Run: headless pygame with SDL's dummy video driver; simulated clock (each Clock.tick advances the game by its frame time, no real sleeping); random seed 0; keys injected as events and as key.get_pressed() state; mouse plan: one left click at the window centre at the start of phase 2, then a move to the lower-right quarter at the start of phase 3.
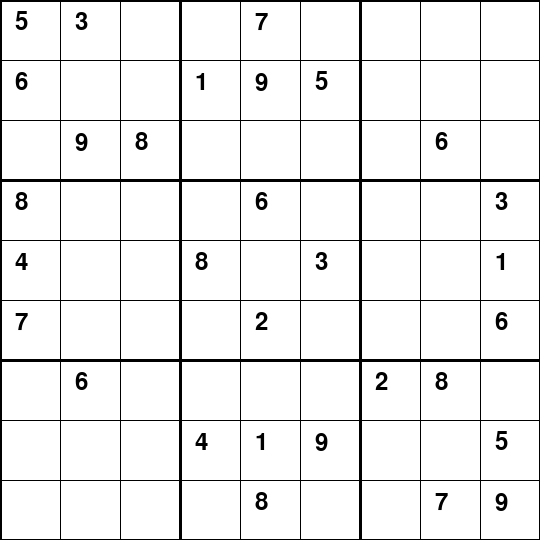
Frame 1 of 4 · flips 1–60 · no input
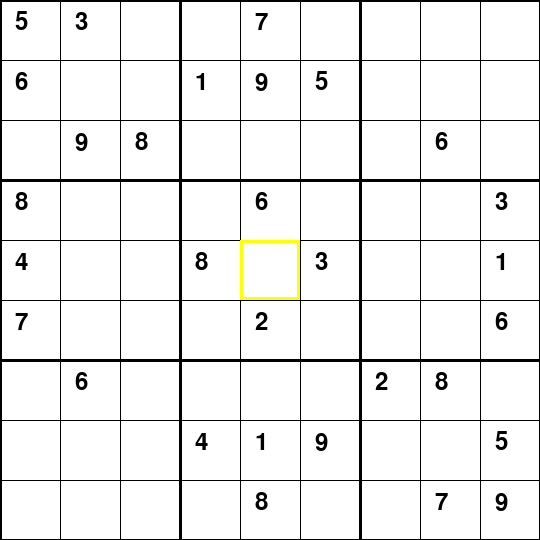
Frame 2 of 4 · flips 61–180 · clicked the window centre · tapped SPACE, RETURN · held RIGHT (→), D
Frame 3 of 4 · flips 181–300 · moved the mouse to the lower-right quarter · held DOWN (↓), S · screen unchanged from frame 2, image omitted
Frame 4 of 4 · flips 301–420 · held LEFT (←), A, UP (↑), W · screen unchanged from frame 3, image omitted

The pygame program that drew these frames:

import pygame
import sys

# Initialize Pygame
pygame.init()

# Constants
WINDOW_SIZE = 540
GRID_SIZE = 9
CELL_SIZE = WINDOW_SIZE // GRID_SIZE
FONT = pygame.font.SysFont('arial', 35)
LINE_COLOR = (0, 0, 0)
SELECTED_COLOR = (255, 255, 0)

# Sample Sudoku Puzzle
sudoku_board = [
    [5, 3, 0, 0, 7, 0, 0, 0, 0],
    [6, 0, 0, 1, 9, 5, 0, 0, 0],
    [0, 9, 8, 0, 0, 0, 0, 6, 0],
    [8, 0, 0, 0, 6, 0, 0, 0, 3],
    [4, 0, 0, 8, 0, 3, 0, 0, 1],
    [7, 0, 0, 0, 2, 0, 0, 0, 6],
    [0, 6, 0, 0, 0, 0, 2, 8, 0],
    [0, 0, 0, 4, 1, 9, 0, 0, 5],
    [0, 0, 0, 0, 8, 0, 0, 7, 9]
]

# Initialize the screen
screen = pygame.display.set_mode((WINDOW_SIZE, WINDOW_SIZE))
pygame.display.set_caption('Sudoku')

# Helper function to draw grid lines
def draw_grid():
    for i in range(GRID_SIZE + 1):
        line_thickness = 1 if i % 3 != 0 else 3
        pygame.draw.line(screen, LINE_COLOR, (i * CELL_SIZE, 0), (i * CELL_SIZE, WINDOW_SIZE), line_thickness)
        pygame.draw.line(screen, LINE_COLOR, (0, i * CELL_SIZE), (WINDOW_SIZE, i * CELL_SIZE), line_thickness)

# Helper function to draw numbers
def draw_numbers():
    for row in range(GRID_SIZE):
        for col in range(GRID_SIZE):
            if sudoku_board[row][col] != 0:
                text_surface = FONT.render(str(sudoku_board[row][col]), True, LINE_COLOR)
                screen.blit(text_surface, (col * CELL_SIZE + 15, row * CELL_SIZE + 10))

# Main loop
def main():
    selected = None
    running = True
    while running:
        screen.fill((255, 255, 255))
        draw_grid()
        draw_numbers()

        for event in pygame.event.get():
            if event.type == pygame.QUIT:
                running = False
                pygame.quit()
                sys.exit()
            elif event.type == pygame.MOUSEBUTTONDOWN:
                x, y = event.pos
                selected = (y // CELL_SIZE, x // CELL_SIZE)
            elif event.type == pygame.KEYDOWN:
                if selected:
                    row, col = selected
                    if event.unicode.isdigit():
                        sudoku_board[row][col] = int(event.unicode)

        if selected:
            row, col = selected
            pygame.draw.rect(screen, SELECTED_COLOR, (col * CELL_SIZE, row * CELL_SIZE, CELL_SIZE, CELL_SIZE), 3)

        pygame.display.flip()

if __name__ == '__main__':
    main()
